Run: headless pygame with SDL's dummy video driver; simulated clock (each Clock.tick advances the game by its frame time, no real sleeping); random seed 0; keys injected as events and as key.get_pressed() state; no mouse input.
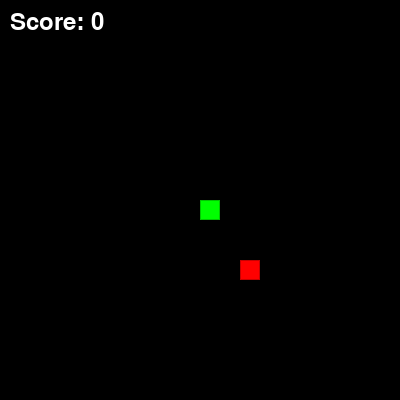
Frame 1 of 4 · flips 1–60 · no input
Frame 2 of 4 · flips 61–180 · tapped SPACE, RETURN · held RIGHT (→), D · screen unchanged from frame 1, image omitted
Frame 3 of 4 · flips 181–300 · held DOWN (↓), S · screen unchanged from frame 2, image omitted
Frame 4 of 4 · flips 301–420 · held LEFT (←), A, UP (↑), W · screen unchanged from frame 3, image omitted

The pygame program that drew these frames:

import pygame
import random
import sys

# Initialize Pygame
pygame.init()

# Constants
WINDOW_SIZE = 400
GRID_SIZE = 20
GRID_COUNT = WINDOW_SIZE // GRID_SIZE
SNAKE_COLOR = (0, 255, 0)  # Green
FOOD_COLOR = (255, 0, 0)   # Red
BACKGROUND_COLOR = (0, 0, 0)  # Black

# Set up the display
screen = pygame.display.set_mode((WINDOW_SIZE, WINDOW_SIZE))
pygame.display.set_caption('Snake Game')
clock = pygame.time.Clock()

class Snake:
    def __init__(self):
        self.positions = [(GRID_COUNT // 2, GRID_COUNT // 2)]
        self.direction = (1, 0)  # Start moving right
        self.length = 1
        self.score = 0

    def get_head_position(self):
        return self.positions[0]

    def move(self):
        cur = self.get_head_position()
        x, y = self.direction
        new = ((cur[0] + x) % GRID_COUNT, (cur[1] + y) % GRID_COUNT)
        
        if new in self.positions[2:]:
            return False  # Game over
        
        self.positions.insert(0, new)
        if len(self.positions) > self.length:
            self.positions.pop()
        return True

    def grow(self):
        self.length += 1
        self.score += 1

    def draw(self, surface):
        for p in self.positions:
            rect = pygame.Rect((p[0] * GRID_SIZE, p[1] * GRID_SIZE),
                             (GRID_SIZE, GRID_SIZE))
            pygame.draw.rect(surface, SNAKE_COLOR, rect)
            pygame.draw.rect(surface, (0, 200, 0), rect, 1)

class Food:
    def __init__(self):
        self.position = (0, 0)
        self.randomize_position()

    def randomize_position(self):
        self.position = (random.randint(0, GRID_COUNT-1),
                        random.randint(0, GRID_COUNT-1))

    def draw(self, surface):
        rect = pygame.Rect((self.position[0] * GRID_SIZE,
                          self.position[1] * GRID_SIZE),
                         (GRID_SIZE, GRID_SIZE))
        pygame.draw.rect(surface, FOOD_COLOR, rect)
        pygame.draw.rect(surface, (200, 0, 0), rect, 1)

def main():
    snake = Snake()
    food = Food()
    font = pygame.font.Font(None, 36)

    while True:
        for event in pygame.event.get():
            if event.type == pygame.QUIT:
                pygame.quit()
                sys.exit()
            elif event.type == pygame.KEYDOWN:
                if event.key == pygame.K_UP and snake.direction != (0, 1):
                    snake.direction = (0, -1)
                elif event.key == pygame.K_DOWN and snake.direction != (0, -1):
                    snake.direction = (0, 1)
                elif event.key == pygame.K_LEFT and snake.direction != (1, 0):
                    snake.direction = (-1, 0)
                elif event.key == pygame.K_RIGHT and snake.direction != (-1, 0):
                    snake.direction = (1, 0)

        # Move snake
        if not snake.move():
            # Game over
            text = font.render(f'Game Over! Score: {snake.score}', True, (255, 255, 255))
            text_rect = text.get_rect(center=(WINDOW_SIZE/2, WINDOW_SIZE/2))
            screen.blit(text, text_rect)
            pygame.display.flip()
            pygame.time.wait(2000)
            return

        # Check if snake ate food
        if snake.get_head_position() == food.position:
            snake.grow()
            food.randomize_position()
            while food.position in snake.positions:
                food.randomize_position()

        # Draw everything
        screen.fill(BACKGROUND_COLOR)
        snake.draw(screen)
        food.draw(screen)
        
        # Draw score
        score_text = font.render(f'Score: {snake.score}', True, (255, 255, 255))
        screen.blit(score_text, (10, 10))
        
        pygame.display.flip()
        clock.tick(10)  # Control game speed

if __name__ == '__main__':
    while True:
        main()
        # Wait for a key press to restart
        waiting = True
        while waiting:
            for event in pygame.event.get():
                if event.type == pygame.QUIT:
                    pygame.quit()
                    sys.exit()
                if event.type == pygame.KEYDOWN:
                    waiting = False 
